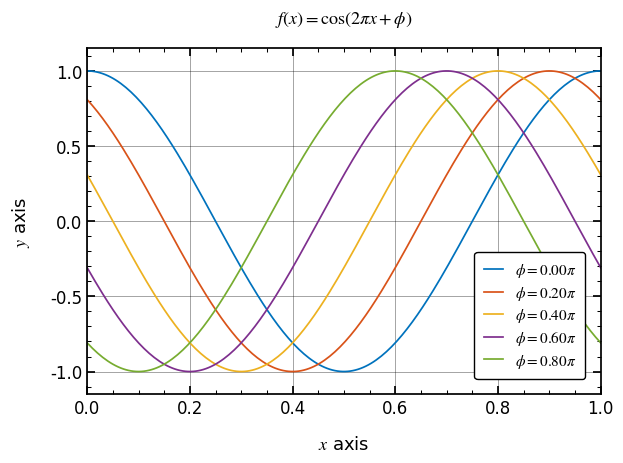

This figure's Python source:
import numpy as np
import matplotlib as mpl
import matplotlib.pyplot as plt

from cycler import cycler


def set_plot_options(
    fontsize=13,
    grid=True,
    major_ticks=True,
    minor_ticks=True,
    margin=0.05,
    color_order="matlab",
):
    """Set plot options for publication-quality figures"""

    if isinstance(color_order, str):
        if color_order.lower() == "default":
            color_order = [
                "#1f77b4",
                "#ff7f0e",
                "#2ca02c",
                "#d62728",
                "#9467bd",
                "#8c564b",
                "#e377c2",
                "#7f7f7f",
                "#bcbd22",
                "#17becf",
            ]

        elif color_order.lower() == "matlab":
            color_order = [
                "#0072BD",
                "#D95319",
                "#EDB120",
                "#7E2F8E",
                "#77AC30",
                "#4DBEEE",
                "#A2142F",
            ]

    # Define dictionary of custom settings
    rcParams = {
        "text.usetex": False,
        "font.size": fontsize,
        "font.style": "normal",
        "font.family": "serif",  # 'serif', 'sans-serif', 'cursive', 'fantasy', 'monospace'
        "font.serif": ["Times New Roman"],  # ['times new roman', 'cmr10']
        "mathtext.fontset": "stix",  # ["stix", 'cm']
        "axes.edgecolor": "black",
        "axes.linewidth": 1.25,
        "axes.titlesize": fontsize,
        "axes.titleweight": "normal",
        "axes.titlepad": fontsize * 1.4,
        "axes.labelsize": fontsize,
        "axes.labelweight": "normal",
        "axes.labelpad": fontsize,
        "axes.xmargin": margin,
        "axes.ymargin": margin,
        "axes.zmargin": margin,
        "axes.grid": grid,
        "axes.grid.axis": "both",
        "axes.grid.which": "major",
        "axes.prop_cycle": cycler(color=color_order),
        "grid.alpha": 0.5,
        "grid.color": "black",
        "grid.linestyle": "-",
        "grid.linewidth": 0.5,
        "legend.borderaxespad": 1,
        "legend.borderpad": 0.6,
        "legend.edgecolor": "black",
        "legend.facecolor": "white",
        "legend.labelcolor": "black",
        "legend.labelspacing": 0.3,
        "legend.fancybox": True,
        "legend.fontsize": fontsize - 2,
        "legend.framealpha": 1.00,
        "legend.handleheight": 0.7,
        "legend.handlelength": 1.25,
        "legend.handletextpad": 0.8,
        "legend.markerscale": 1.0,
        "legend.numpoints": 1,
        "lines.linewidth": 1.25,
        "lines.markersize": 5,
        "lines.markeredgewidth": 1.25,
        "lines.markerfacecolor": "white",
        "xtick.direction": "in",
        "xtick.labelsize": fontsize - 1,
        "xtick.bottom": major_ticks,
        "xtick.top": major_ticks,
        "xtick.major.size": 6,
        "xtick.major.width": 1.25,
        "xtick.minor.size": 3,
        "xtick.minor.width": 0.75,
        "xtick.minor.visible": minor_ticks,
        "ytick.direction": "in",
        "ytick.labelsize": fontsize - 1,
        "ytick.left": major_ticks,
        "ytick.right": major_ticks,
        "ytick.major.size": 6,
        "ytick.major.width": 1.25,
        "ytick.minor.size": 3,
        "ytick.minor.width": 0.75,
        "ytick.minor.visible": minor_ticks,
        "savefig.dpi": 500
    }

    # Update the internal Matplotlib settings dictionary
    mpl.rcParams.update(rcParams)


def print_installed_fonts():
    """Print the list of fonts installed in your computer"""
    fonts = mpl.font_manager.findSystemFonts(fontpaths=None, fontext="ttf")
    for font in sorted(fonts):
        print(font)


def print_rc_parameters():
    """Print the current rcParams used by Matplotlib"""
    params = mpl.rcParams
    for key, value in params.items():
        print(f"{key}: {value}")
    # with open("rcParams_default.txt", 'w') as file:
    #     for key, value in params.items():
    #         file.write(f"{key}: {value}\n")





def scale_graphics_x(fig, scale, mode='multiply'):
    """Scale x-coordinates of graphics objects"""

    for ax in fig.get_axes():
        # Scaling lines
        for line in ax.get_lines():
            xdata, ydata = line.get_data()
            if mode == 'multiply':
                line.set_xdata(xdata * scale)
            elif mode == 'add':
                line.set_xdata(xdata + scale)
        
        # Scaling patches (like rectangles)
        for patch in ax.patches:
            if mode == 'multiply':
                patch.set_width(patch.get_width() * scale)
                patch.set_x(patch.get_x() * scale)
            elif mode == 'add':
                patch.set_width(patch.get_width() + scale)
                patch.set_x(patch.get_x() + scale)
        
        # Scaling contour plots
        for collection in ax.collections:
            for path in collection.get_paths():
                if mode == 'multiply':
                    path.vertices[:, 0] *= scale
                elif mode == 'add':
                    path.vertices[:, 0] += scale


def scale_graphics_y(fig, scale, mode='multiply'):
    """Scale y-coordinates of graphics objects"""

    for ax in fig.get_axes():
        # Scaling lines
        for line in ax.get_lines():
            xdata, ydata = line.get_data()
            if mode == 'multiply':
                line.set_ydata(ydata * scale)
            elif mode == 'add':
                line.set_ydata(ydata + scale)
        
        # Scaling patches (like rectangles)
        for patch in ax.patches:
            if mode == 'multiply':
                patch.set_height(patch.get_height() * scale)
                patch.set_y(patch.get_y() * scale)
            elif mode == 'add':
                patch.set_height(patch.get_height() + scale)
                patch.set_y(patch.get_y() + scale)
        
        # Scaling contour plots
        for collection in ax.collections:
            for path in collection.get_paths():
                if mode == 'multiply':
                    path.vertices[:, 1] *= scale
                elif mode == 'add':
                    path.vertices[:, 1] += scale



def create_sample_plot():
    # Create figure
    fig = plt.figure(figsize=(6.4, 4.8))
    ax = fig.gca()
    ax.set_title(r"$f(x) = \cos(2\pi x + \phi)$")
    ax.set_xlabel("$x$ axis")
    ax.set_ylabel("$y$ axis")
    ax.set_xscale("linear")
    ax.set_yscale("linear")
    ax.set_xlim([0, 1])
    ax.set_ylim([-1.15, 1.15])
    # ax.set_xticks([])
    # ax.set_yticks([])

    # Plot the function
    x = np.linspace(0, 1, 200)
    phi_array = np.arange(0, 1, 0.2) * np.pi
    for phi in phi_array:
        ax.plot(x, np.cos(2 * np.pi * x + phi), label=f"$\phi={phi/np.pi:0.2f}\pi$")

    # Create legend
    ax.legend(loc="lower right", ncol=1)

    # Adjust PAD
    fig.tight_layout(pad=1.00, w_pad=None, h_pad=None)

    # Display figure
    plt.show()
    


if __name__ == "__main__":
    set_plot_options()
    create_sample_plot()
